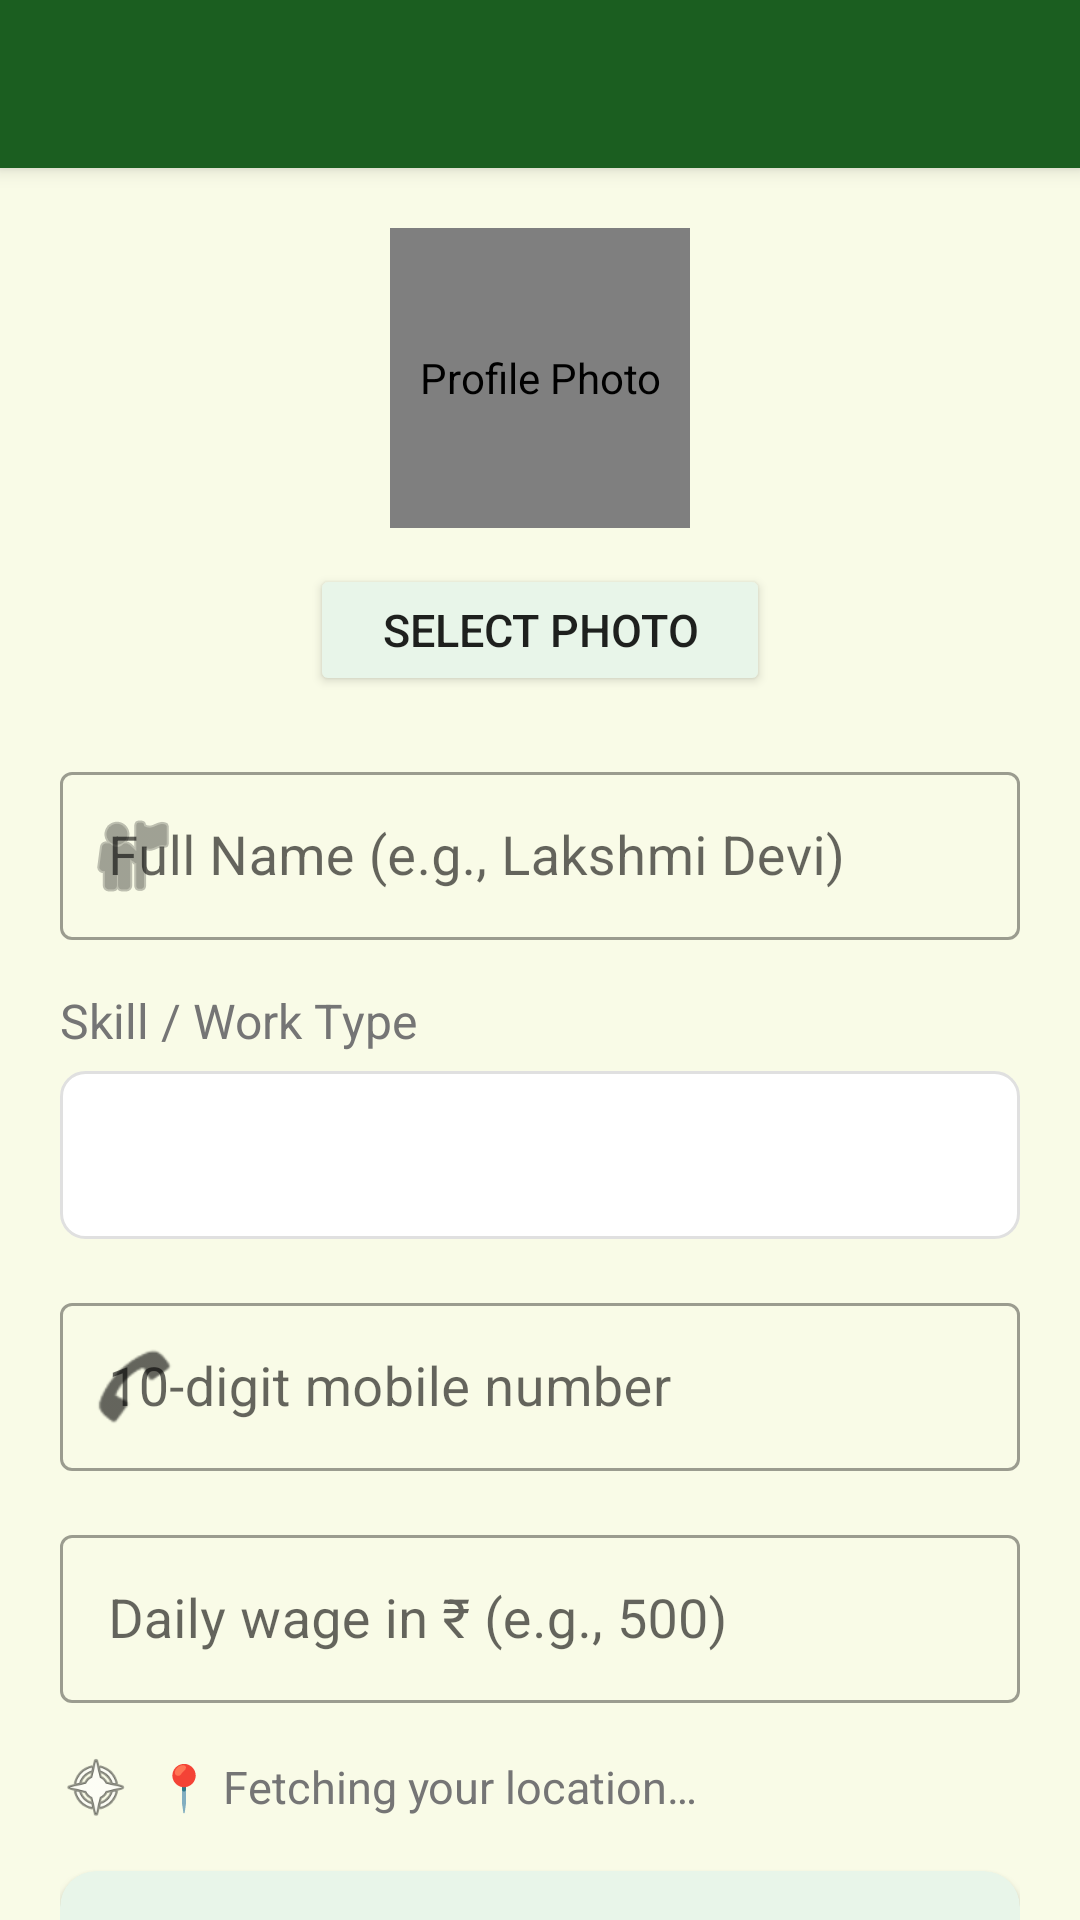

Produce the Android XML layout that renders to this screen, including the resource entries it uses.
<!-- AndroidManifest.xml: activity theme Theme.ManeKelsa.NoActionBar -->
<!-- res/layout/activity_register_worker.xml -->
<?xml version="1.0" encoding="utf-8"?>
<androidx.coordinatorlayout.widget.CoordinatorLayout
    xmlns:android="http://schemas.android.com/apk/res/android"
    xmlns:app="http://schemas.android.com/apk/res-auto"
    android:layout_width="match_parent"
    android:layout_height="match_parent"
    android:background="@color/background">

    <com.google.android.material.appbar.AppBarLayout
        android:layout_width="match_parent"
        android:layout_height="wrap_content">

        <androidx.appcompat.widget.Toolbar
            android:id="@+id/toolbar"
            android:layout_width="match_parent"
            android:layout_height="?attr/actionBarSize"
            android:background="@color/primary"
            app:titleTextColor="@android:color/white" />

    </com.google.android.material.appbar.AppBarLayout>

    <androidx.core.widget.NestedScrollView
        android:layout_width="match_parent"
        android:layout_height="match_parent"
        app:layout_behavior="@string/appbar_scrolling_view_behavior">

        <LinearLayout
            android:layout_width="match_parent"
            android:layout_height="wrap_content"
            android:orientation="vertical"
            android:padding="20dp">

            
            <LinearLayout
                android:layout_width="match_parent"
                android:layout_height="wrap_content"
                android:orientation="vertical"
                android:gravity="center"
                android:paddingBottom="20dp">

                <de.hdodenhof.circleimageview.CircleImageView
                    android:id="@+id/ivProfilePhoto"
                    android:layout_width="100dp"
                    android:layout_height="100dp"
                    android:src="@drawable/ic_person_placeholder"
                    android:contentDescription="@string/profile_photo"
                    app:civ_border_width="3dp"
                    app:civ_border_color="@color/primary" />

                <Button
                    android:id="@+id/btnSelectPhoto"
                    android:layout_width="wrap_content"
                    android:layout_height="44dp"
                    android:layout_marginTop="12dp"
                    android:text="@string/select_photo"
                    android:textSize="15sp"
                    app:backgroundTint="@color/primary_light"
                    android:paddingHorizontal="24dp" />

            </LinearLayout>

            
            <com.google.android.material.textfield.TextInputLayout
                android:id="@+id/tilName"
                android:layout_width="match_parent"
                android:layout_height="wrap_content"
                android:layout_marginBottom="16dp"
                android:hint="@string/hint_name"
                app:startIconDrawable="@android:drawable/ic_menu_myplaces"
                style="@style/Widget.MaterialComponents.TextInputLayout.OutlinedBox">

                <com.google.android.material.textfield.TextInputEditText
                    android:id="@+id/etName"
                    android:layout_width="match_parent"
                    android:layout_height="56dp"
                    android:inputType="textPersonName|textCapWords"
                    android:textSize="18sp"
                    android:imeOptions="actionNext"
                    android:maxLength="50" />

            </com.google.android.material.textfield.TextInputLayout>

            
            <TextView
                android:layout_width="match_parent"
                android:layout_height="wrap_content"
                android:text="@string/label_skill"
                android:textSize="16sp"
                android:textColor="@color/text_secondary"
                android:layout_marginBottom="6dp" />

            <androidx.appcompat.widget.AppCompatSpinner
                android:id="@+id/spinnerSkill"
                android:layout_width="match_parent"
                android:layout_height="56dp"
                android:layout_marginBottom="16dp"
                android:background="@drawable/spinner_background"
                android:textSize="18sp"
                android:paddingHorizontal="12dp" />

            
            <com.google.android.material.textfield.TextInputLayout
                android:id="@+id/tilPhone"
                android:layout_width="match_parent"
                android:layout_height="wrap_content"
                android:layout_marginBottom="16dp"
                android:hint="@string/hint_phone"
                app:prefixText="+91  "
                app:startIconDrawable="@android:drawable/sym_action_call"
                style="@style/Widget.MaterialComponents.TextInputLayout.OutlinedBox">

                <com.google.android.material.textfield.TextInputEditText
                    android:id="@+id/etPhone"
                    android:layout_width="match_parent"
                    android:layout_height="56dp"
                    android:inputType="phone"
                    android:textSize="18sp"
                    android:imeOptions="actionNext"
                    android:maxLength="10" />

            </com.google.android.material.textfield.TextInputLayout>

            
            <com.google.android.material.textfield.TextInputLayout
                android:id="@+id/tilRate"
                android:layout_width="match_parent"
                android:layout_height="wrap_content"
                android:layout_marginBottom="16dp"
                android:hint="@string/hint_rate"
                app:prefixText="₹ "
                app:suffixText="/ day"
                style="@style/Widget.MaterialComponents.TextInputLayout.OutlinedBox">

                <com.google.android.material.textfield.TextInputEditText
                    android:id="@+id/etRate"
                    android:layout_width="match_parent"
                    android:layout_height="56dp"
                    android:inputType="numberDecimal"
                    android:textSize="18sp"
                    android:imeOptions="actionDone" />

            </com.google.android.material.textfield.TextInputLayout>

            
            <LinearLayout
                android:layout_width="match_parent"
                android:layout_height="wrap_content"
                android:orientation="horizontal"
                android:gravity="center_vertical"
                android:layout_marginBottom="16dp">

                <ImageView
                    android:layout_width="24dp"
                    android:layout_height="24dp"
                    android:src="@android:drawable/ic_menu_compass"
                    android:contentDescription="@string/location_icon" />

                <TextView
                    android:id="@+id/tvLocationStatus"
                    android:layout_width="0dp"
                    android:layout_height="wrap_content"
                    android:layout_weight="1"
                    android:layout_marginStart="8dp"
                    android:text="@string/fetching_location"
                    android:textSize="15sp"
                    android:textColor="@color/text_secondary" />

            </LinearLayout>

            
            <com.google.android.material.card.MaterialCardView
                android:layout_width="match_parent"
                android:layout_height="wrap_content"
                android:layout_marginBottom="24dp"
                app:cardCornerRadius="12dp"
                app:cardElevation="2dp"
                app:cardBackgroundColor="@color/primary_light">

                <LinearLayout
                    android:layout_width="match_parent"
                    android:layout_height="wrap_content"
                    android:orientation="horizontal"
                    android:padding="16dp"
                    android:gravity="center_vertical">

                    <LinearLayout
                        android:layout_width="0dp"
                        android:layout_height="wrap_content"
                        android:layout_weight="1"
                        android:orientation="vertical">

                        <TextView
                            android:layout_width="wrap_content"
                            android:layout_height="wrap_content"
                            android:text="@string/available_today"
                            android:textSize="18sp"
                            android:textStyle="bold"
                            android:textColor="@color/primary" />

                        <TextView
                            android:layout_width="wrap_content"
                            android:layout_height="wrap_content"
                            android:layout_marginTop="2dp"
                            android:text="@string/available_today_hint"
                            android:textSize="13sp"
                            android:textColor="@color/text_secondary" />

                    </LinearLayout>

                    <androidx.appcompat.widget.SwitchCompat
                        android:id="@+id/switchAvailable"
                        android:layout_width="wrap_content"
                        android:layout_height="wrap_content"
                        android:checked="true"
                        android:contentDescription="@string/available_today"
                        app:thumbTint="@color/switch_thumb_color"
                        app:trackTint="@color/switch_track_color" />

                </LinearLayout>

            </com.google.android.material.card.MaterialCardView>

            
            <com.google.android.material.button.MaterialButton
                android:id="@+id/btnSave"
                android:layout_width="match_parent"
                android:layout_height="60dp"
                android:text="@string/save"
                android:textSize="20sp"
                android:textStyle="bold"
                android:textColor="@android:color/white"
                app:backgroundTint="@color/primary"
                app:cornerRadius="12dp"
                android:layout_marginBottom="8dp" />

            
            <LinearLayout
                android:layout_width="match_parent"
                android:layout_height="wrap_content"
                android:orientation="horizontal"
                android:gravity="center"
                android:layout_marginTop="8dp">

                <ProgressBar
                    android:id="@+id/progressBar"
                    android:layout_width="32dp"
                    android:layout_height="32dp"
                    android:visibility="gone"
                    android:indeterminateTint="@color/primary" />

            </LinearLayout>

        </LinearLayout>

    </androidx.core.widget.NestedScrollView>

</androidx.coordinatorlayout.widget.CoordinatorLayout>
<!-- resources referenced by this layout -->
<resources>
  <color name="background">#F9FBE7</color>
  <color name="primary">#1B5E20</color>
  <color name="primary_light">#E8F5E9</color>
  <color name="text_secondary">#757575</color>
  <!-- drawable spinner_background (drawable) -->
  <?xml version="1.0" encoding="utf-8"?>
  <layer-list xmlns:android="http://schemas.android.com/apk/res/android">
      <item>
          <shape android:shape="rectangle">
              <corners android:radius="8dp" />
              <stroke android:width="1dp" android:color="@color/divider" />
              <solid android:color="@color/card_background" />
          </shape>
      </item>
  </layer-list>
  <string name="available_today">Available Today</string>
  <string name="available_today_hint">Toggle to show you are ready to work</string>
  <string name="fetching_location">📍 Fetching your location…</string>
  <string name="hint_name">Full Name (e.g., Lakshmi Devi)</string>
  <string name="hint_phone">10-digit mobile number</string>
  <string name="hint_rate">Daily wage in ₹ (e.g., 500)</string>
  <string name="label_skill">Skill / Work Type</string>
  <string name="location_icon">Location</string>
  <string name="profile_photo">Profile Photo</string>
  <string name="save">Save Worker</string>
  <string name="select_photo">Select Photo</string>
  <style name="Theme.ManeKelsa.NoActionBar">
          <item name="windowActionBar">false</item>
          <item name="windowNoTitle">true</item>
      </style>
  <color name="divider">#E0E0E0</color>
  <color name="card_background">#FFFFFF</color>
</resources>
